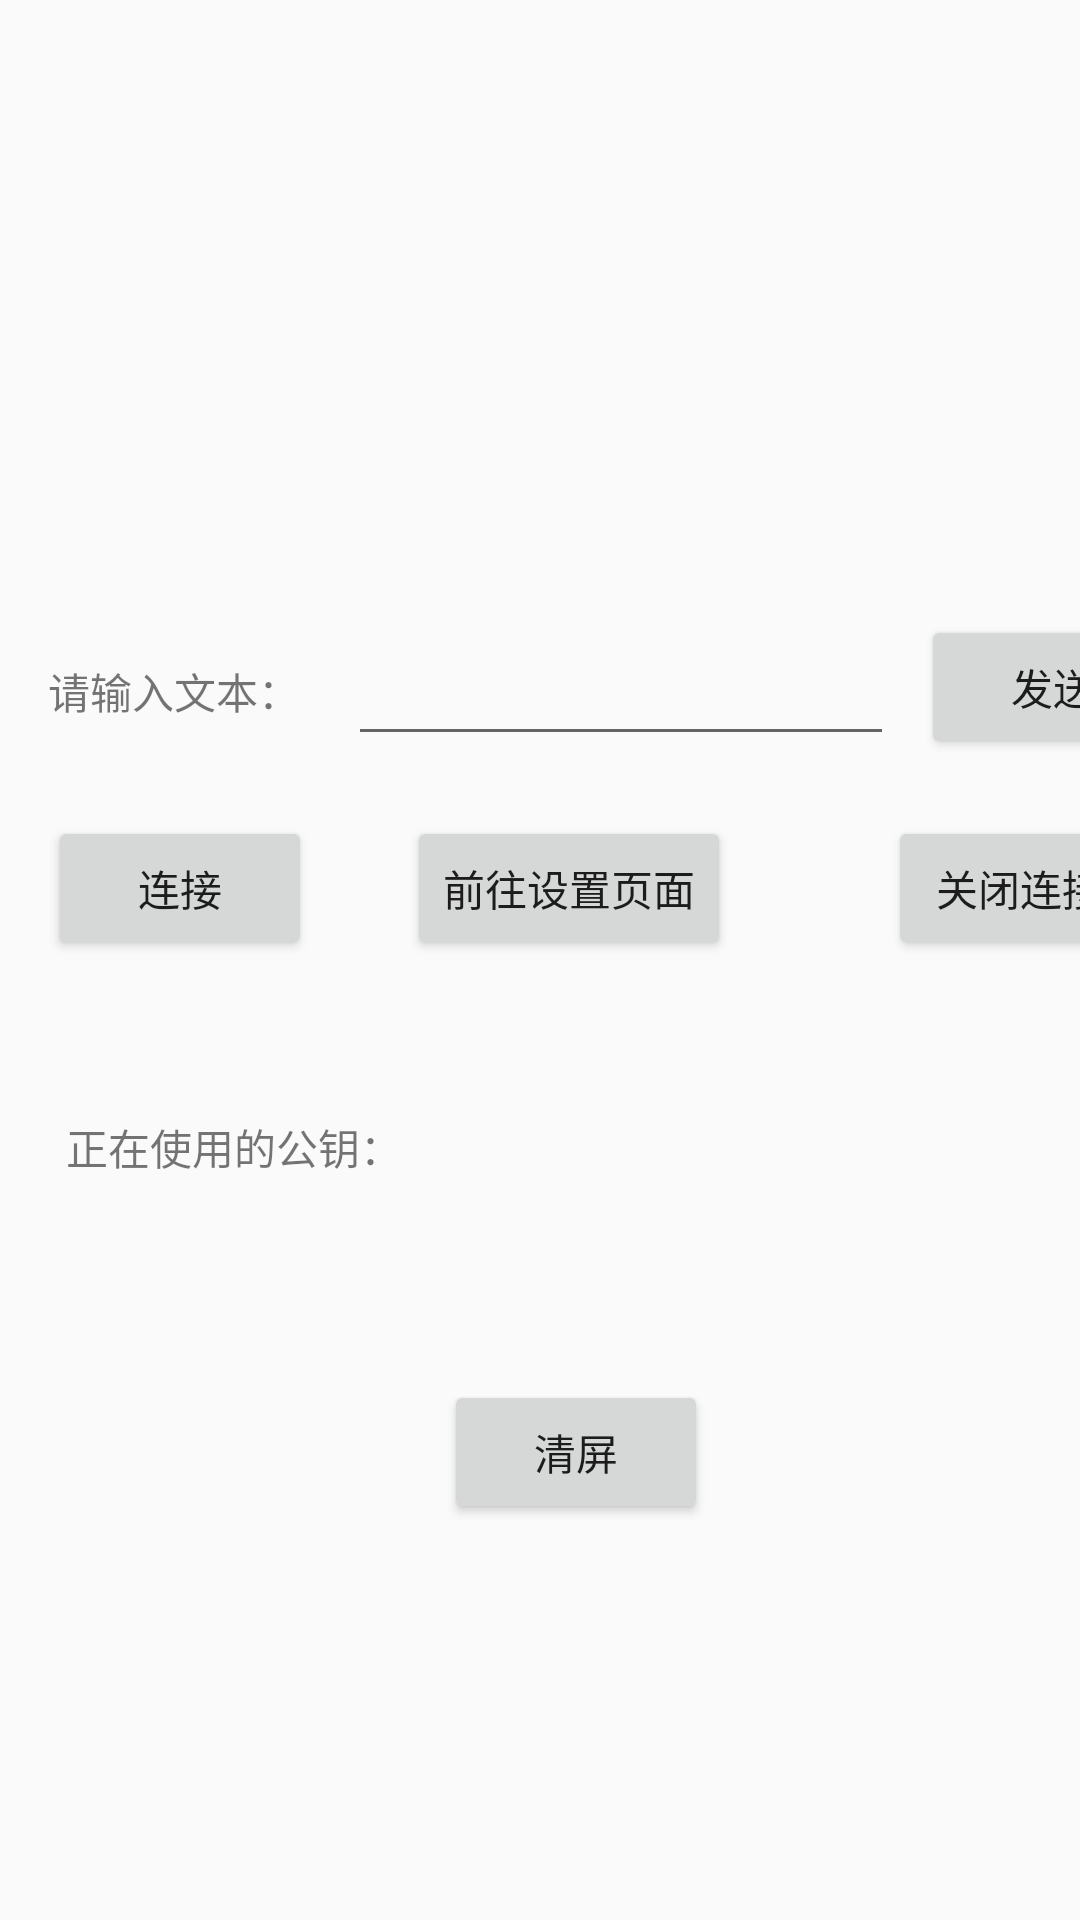

Here is an Android app screen rendered from its layout file. Give the layout XML and the strings, colors and styles it references.
<!-- AndroidManifest.xml: application theme Theme.example -->
<!-- res/layout/chat_activity.xml -->
<?xml version="1.0" encoding="utf-8"?>
<androidx.constraintlayout.widget.ConstraintLayout xmlns:android="http://schemas.android.com/apk/res/android"
    xmlns:app="http://schemas.android.com/apk/res-auto"
    xmlns:tools="http://schemas.android.com/tools"
    android:layout_width="match_parent"
    android:layout_height="match_parent"
    tools:context=".MainActivity">

    <TextView
        android:id="@+id/tips1"
        android:layout_width="wrap_content"
        android:layout_height="wrap_content"
        android:layout_marginStart="16dp"
        android:layout_marginTop="220dp"
        android:text="@string/UserInput"
        app:layout_constraintStart_toStartOf="parent"
        app:layout_constraintTop_toTopOf="parent" />

    <EditText
        android:id="@+id/UserSendMessage"
        android:layout_width="182dp"
        android:layout_height="48dp"
        android:layout_marginStart="16dp"
        android:layout_marginTop="204dp"
        android:autofillHints=""
        android:ems="10"
        android:inputType="textPersonName"
        app:layout_constraintStart_toEndOf="@+id/tips1"
        app:layout_constraintTop_toTopOf="parent" />

    <Button
        android:id="@+id/button2"
        android:layout_width="wrap_content"
        android:layout_height="wrap_content"
        android:layout_marginStart="16dp"
        android:layout_marginTop="272dp"
        android:text="@string/ConnectButton"
        app:layout_constraintStart_toStartOf="parent"
        app:layout_constraintTop_toTopOf="parent" />

    <Button
        android:id="@+id/button4"
        android:layout_width="wrap_content"
        android:layout_height="wrap_content"
        android:layout_marginStart="16dp"
        android:layout_marginTop="272dp"
        android:text="@string/ChangeToSettingActivity"
        app:layout_constraintEnd_toStartOf="@+id/button3"
        app:layout_constraintHorizontal_bias="0.23"
        app:layout_constraintStart_toEndOf="@+id/button2"
        app:layout_constraintTop_toTopOf="parent" />

    <Button
        android:id="@+id/button3"
        android:layout_width="wrap_content"
        android:layout_height="wrap_content"
        android:layout_marginStart="192dp"
        android:layout_marginTop="272dp"
        android:text="@string/DisconnectButton"
        app:layout_constraintStart_toEndOf="@+id/button2"
        app:layout_constraintTop_toTopOf="parent" />

    <androidx.constraintlayout.widget.Group
        android:id="@+id/group"
        android:layout_width="wrap_content"
        android:layout_height="wrap_content"
        app:constraint_referenced_ids="button2" />

    <Button
        android:id="@+id/button6"
        android:layout_width="wrap_content"
        android:layout_height="wrap_content"
        android:layout_marginStart="148dp"
        android:layout_marginTop="140dp"
        android:text="@string/ClearSocketDisplay"
        app:layout_constraintStart_toStartOf="parent"
        app:layout_constraintTop_toBottomOf="@+id/button4" />

    <TextView
        android:id="@+id/DisplayUsedKey"
        android:layout_width="wrap_content"
        android:layout_height="wrap_content"
        android:layout_marginStart="22dp"
        android:layout_marginTop="372dp"
        android:text="@string/UsedKeyPrefix"
        app:layout_constraintStart_toStartOf="parent"
        app:layout_constraintTop_toTopOf="parent" />

    <Button
        android:id="@+id/button8"
        android:layout_width="wrap_content"
        android:layout_height="wrap_content"
        android:layout_marginStart="307dp"
        android:layout_marginTop="205dp"
        android:text="@string/SendButton"
        app:layout_constraintStart_toStartOf="parent"
        app:layout_constraintTop_toTopOf="parent" />

    <ScrollView
        android:id="@+id/ScrollView"
        android:layout_width="406dp"
        android:layout_height="129dp"
        android:layout_marginStart="1dp"
        android:layout_marginTop="4dp"
        app:layout_constraintStart_toStartOf="parent"
        app:layout_constraintTop_toTopOf="parent">

        <LinearLayout
            android:layout_width="match_parent"
            android:layout_height="wrap_content"
            android:orientation="vertical">

            <TextView
                android:id="@+id/ChatLog"
                android:layout_width="wrap_content"
                android:layout_height="wrap_content" />
        </LinearLayout>
    </ScrollView>

    <androidx.appcompat.widget.Toolbar
        android:id="@+id/toolbar"
        android:layout_width="0dp"
        android:layout_height="0dp"
        android:minHeight="?attr/actionBarSize"
        android:theme="?attr/actionBarTheme"
        app:layout_constraintStart_toStartOf="parent"
        app:layout_constraintTop_toTopOf="parent" />


</androidx.constraintlayout.widget.ConstraintLayout>
<!-- resources referenced by this layout -->
<resources>
  <string name="ChangeToSettingActivity">前往设置页面</string>
  <string name="ClearSocketDisplay">清屏</string>
  <string name="ConnectButton">连接</string>
  <string name="DisconnectButton">关闭连接</string>
  <string name="SendButton">发送</string>
  <string name="UsedKeyPrefix">正在使用的公钥：</string>
  <string name="UserInput">请输入文本：</string>
  <style name="Theme.example" parent="android:Theme.Material.Light.NoActionBar" />
</resources>
